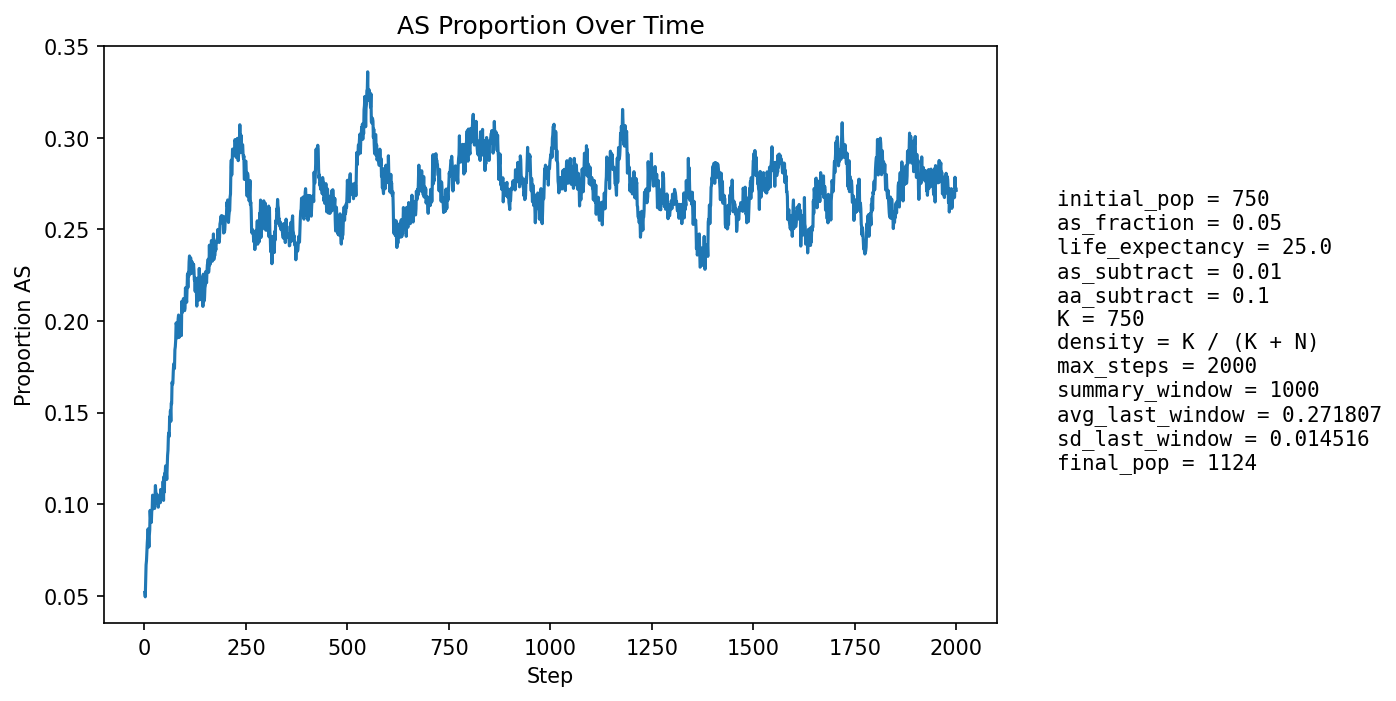

Data behind this chart, as committed beside it:
step, population_size, births, newborn_AA, newborn_AS, newborn_SS, prop_newborn_AA, prop_newborn_AS, prop_newborn_SS, prop_repro_AA, prop_repro_AS, prop_AS_population
1, 792, 191, 182, 9, 0, 0.9529, 0.04712, 0.0, 0.9581, 0.04188, 0.05177
2, 810, 187, 183, 4, 0, 0.9786, 0.02139, 0.0, 0.9531, 0.04688, 0.04938
3, 824, 186, 174, 11, 1, 0.9355, 0.05914, 0.005376, 0.9483, 0.05168, 0.05947
4, 838, 185, 172, 13, 0, 0.9297, 0.07027, 0.0, 0.933, 0.06701, 0.06683
5, 854, 190, 177, 12, 1, 0.9316, 0.06316, 0.005263, 0.9305, 0.06948, 0.06909
6, 871, 194, 179, 15, 0, 0.9227, 0.07732, 0.0, 0.9349, 0.06506, 0.07463
7, 885, 197, 180, 17, 0, 0.9137, 0.08629, 0.0, 0.9296, 0.07042, 0.0791
8, 899, 198, 182, 16, 0, 0.9192, 0.08081, 0.0, 0.9282, 0.07176, 0.08231
9, 913, 200, 181, 19, 0, 0.905, 0.095, 0.0, 0.9248, 0.07517, 0.08653
10, 926, 202, 189, 13, 0, 0.9356, 0.06436, 0.0, 0.922, 0.07795, 0.08207
11, 940, 205, 196, 9, 0, 0.9561, 0.0439, 0.0, 0.9194, 0.08061, 0.0766
12, 954, 209, 190, 19, 0, 0.9091, 0.09091, 0.0, 0.917, 0.08298, 0.08281
13, 966, 209, 190, 19, 0, 0.9091, 0.09091, 0.0, 0.9116, 0.08842, 0.08592
14, 973, 210, 180, 27, 3, 0.8571, 0.1286, 0.01429, 0.9146, 0.08542, 0.09661
15, 983, 211, 193, 18, 0, 0.9147, 0.08531, 0.0, 0.9194, 0.08058, 0.09257
16, 993, 212, 193, 19, 0, 0.9104, 0.08962, 0.0, 0.9162, 0.08384, 0.09466
17, 1000, 213, 199, 14, 0, 0.9343, 0.06573, 0.0, 0.9111, 0.08889, 0.09
18, 1008, 213, 192, 21, 0, 0.9014, 0.09859, 0.0, 0.9016, 0.09839, 0.09623
19, 1012, 215, 194, 20, 1, 0.9023, 0.09302, 0.004651, 0.899, 0.101, 0.09684
20, 1020, 217, 189, 28, 0, 0.871, 0.129, 0.0, 0.8978, 0.1022, 0.1049
21, 1029, 217, 196, 21, 0, 0.9032, 0.09677, 0.0, 0.9025, 0.09747, 0.103
22, 1036, 218, 196, 22, 0, 0.8991, 0.1009, 0.0, 0.8994, 0.1006, 0.1042
23, 1039, 218, 198, 19, 1, 0.9083, 0.08716, 0.004587, 0.8996, 0.1004, 0.102
24, 1041, 218, 199, 18, 1, 0.9128, 0.08257, 0.004587, 0.8925, 0.1075, 0.0999
25, 1045, 219, 202, 16, 1, 0.9224, 0.07306, 0.004566, 0.8927, 0.1073, 0.09761
26, 1048, 219, 193, 26, 0, 0.8813, 0.1187, 0.0, 0.8933, 0.1067, 0.104
27, 1053, 220, 192, 28, 0, 0.8727, 0.1273, 0.0, 0.8937, 0.1063, 0.1102
28, 1059, 220, 199, 21, 0, 0.9045, 0.09545, 0.0, 0.8941, 0.1059, 0.1067
29, 1060, 219, 198, 20, 1, 0.9041, 0.09132, 0.004566, 0.8979, 0.1021, 0.1047
30, 1061, 220, 200, 20, 0, 0.9091, 0.09091, 0.0, 0.8929, 0.1071, 0.1037
31, 1063, 221, 198, 23, 0, 0.8959, 0.1041, 0.0, 0.8858, 0.1142, 0.1054
32, 1064, 220, 203, 17, 0, 0.9227, 0.07727, 0.0, 0.8931, 0.1069, 0.1006
33, 1068, 221, 201, 19, 1, 0.9095, 0.08597, 0.004525, 0.8933, 0.1067, 0.1021
34, 1068, 221, 202, 17, 2, 0.914, 0.07692, 0.00905, 0.8937, 0.1063, 0.09831
35, 1074, 222, 200, 22, 0, 0.9009, 0.0991, 0.0, 0.8903, 0.1097, 0.1015
36, 1075, 222, 197, 23, 2, 0.8874, 0.1036, 0.009009, 0.8909, 0.1091, 0.1042
37, 1075, 223, 200, 21, 2, 0.8969, 0.09417, 0.008969, 0.8911, 0.1089, 0.1033
38, 1075, 222, 200, 22, 0, 0.9009, 0.0991, 0.0, 0.8981, 0.1019, 0.1033
39, 1072, 221, 199, 19, 3, 0.9005, 0.08597, 0.01357, 0.9033, 0.09665, 0.1007
40, 1074, 221, 192, 29, 0, 0.8688, 0.1312, 0.0, 0.9013, 0.0987, 0.108
41, 1074, 221, 197, 24, 0, 0.8914, 0.1086, 0.0, 0.9015, 0.09851, 0.1061
42, 1077, 222, 200, 21, 1, 0.9009, 0.09459, 0.004505, 0.8998, 0.1002, 0.1058
43, 1076, 222, 201, 20, 1, 0.9054, 0.09009, 0.004505, 0.9, 0.1, 0.1041
44, 1075, 222, 196, 24, 2, 0.8829, 0.1081, 0.009009, 0.8909, 0.1091, 0.107
45, 1077, 223, 204, 18, 1, 0.9148, 0.08072, 0.004484, 0.8858, 0.1142, 0.1031
46, 1076, 223, 191, 29, 3, 0.8565, 0.13, 0.01345, 0.8858, 0.1142, 0.1125
47, 1078, 223, 208, 14, 1, 0.9327, 0.06278, 0.004484, 0.8877, 0.1123, 0.102
48, 1078, 223, 188, 32, 3, 0.843, 0.1435, 0.01345, 0.8858, 0.1142, 0.115
49, 1079, 223, 204, 17, 2, 0.9148, 0.07623, 0.008969, 0.8879, 0.1121, 0.1066
50, 1079, 223, 191, 30, 2, 0.8565, 0.1345, 0.008969, 0.8807, 0.1193, 0.1168
51, 1083, 223, 199, 24, 0, 0.8924, 0.1076, 0.0, 0.8862, 0.1138, 0.1163
52, 1084, 223, 194, 27, 2, 0.87, 0.1211, 0.008969, 0.8824, 0.1176, 0.1208
53, 1084, 222, 201, 21, 0, 0.9054, 0.09459, 0.0, 0.8877, 0.1123, 0.1162
54, 1082, 222, 197, 23, 2, 0.8874, 0.1036, 0.009009, 0.8787, 0.1213, 0.1174
55, 1084, 223, 204, 18, 1, 0.9148, 0.08072, 0.004484, 0.8752, 0.1248, 0.1135
56, 1086, 224, 195, 29, 0, 0.8705, 0.1295, 0.0, 0.8704, 0.1296, 0.1206
57, 1090, 224, 193, 31, 0, 0.8616, 0.1384, 0.0, 0.8707, 0.1293, 0.1266
58, 1090, 223, 193, 29, 1, 0.8655, 0.13, 0.004484, 0.8757, 0.1243, 0.1294
59, 1094, 223, 189, 34, 0, 0.8475, 0.1525, 0.0, 0.8775, 0.1225, 0.1371
60, 1094, 223, 192, 31, 0, 0.861, 0.139, 0.0, 0.878, 0.122, 0.1389
... 1,940 more rows
